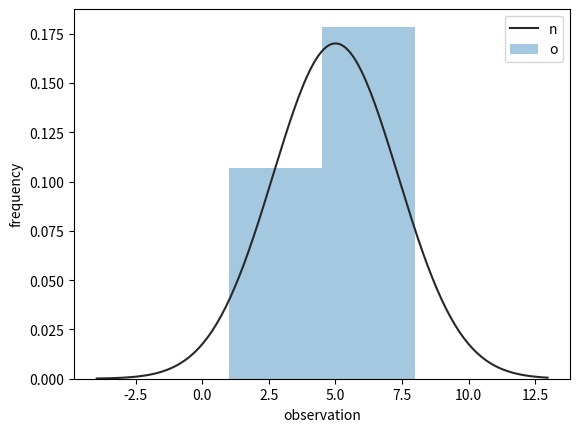

Recreate this plot in Python. (Note: this script raises an exception after producing the figure.)
import numpy as np     
import pandas as pd
import matplotlib.pyplot as plt
import seaborn as sns

from scipy import stats
s1=pd.Series([1,2,4,5,6,7,8,7])
mu, sigma = stats.norm.fit(s1)  #mean, standard deviation
ax=sns.distplot(s1, kde=False, fit=stats.norm)
plt.title="Check against normal distribution"
plt.legend("normal ($\mu=${0:.2g}, $\sigma=${1:.2f})".format(mu, sigma))
ax.legend("normal ($\mu=${0:.2g}, $\sigma=${1:.2f})".format(mu, sigma))
plt.ylabel("frequency")
plt.xlabel("observation")


s1=np.fromiter( [np.sin(x/10) for x in range(0, 300)], np.float)
s2=np.fromiter( [np.sin(x/5 + 50) for x in range(0, 300)], np.float)

g=sns.regplot(x=s1, y=s2,  color="m")
g.figure.show()

import pandas as pd
s1 = pd.Series([np.random.randint(0,100) for x in range(100)])
boxplot=s1.plot.box()
x=1

